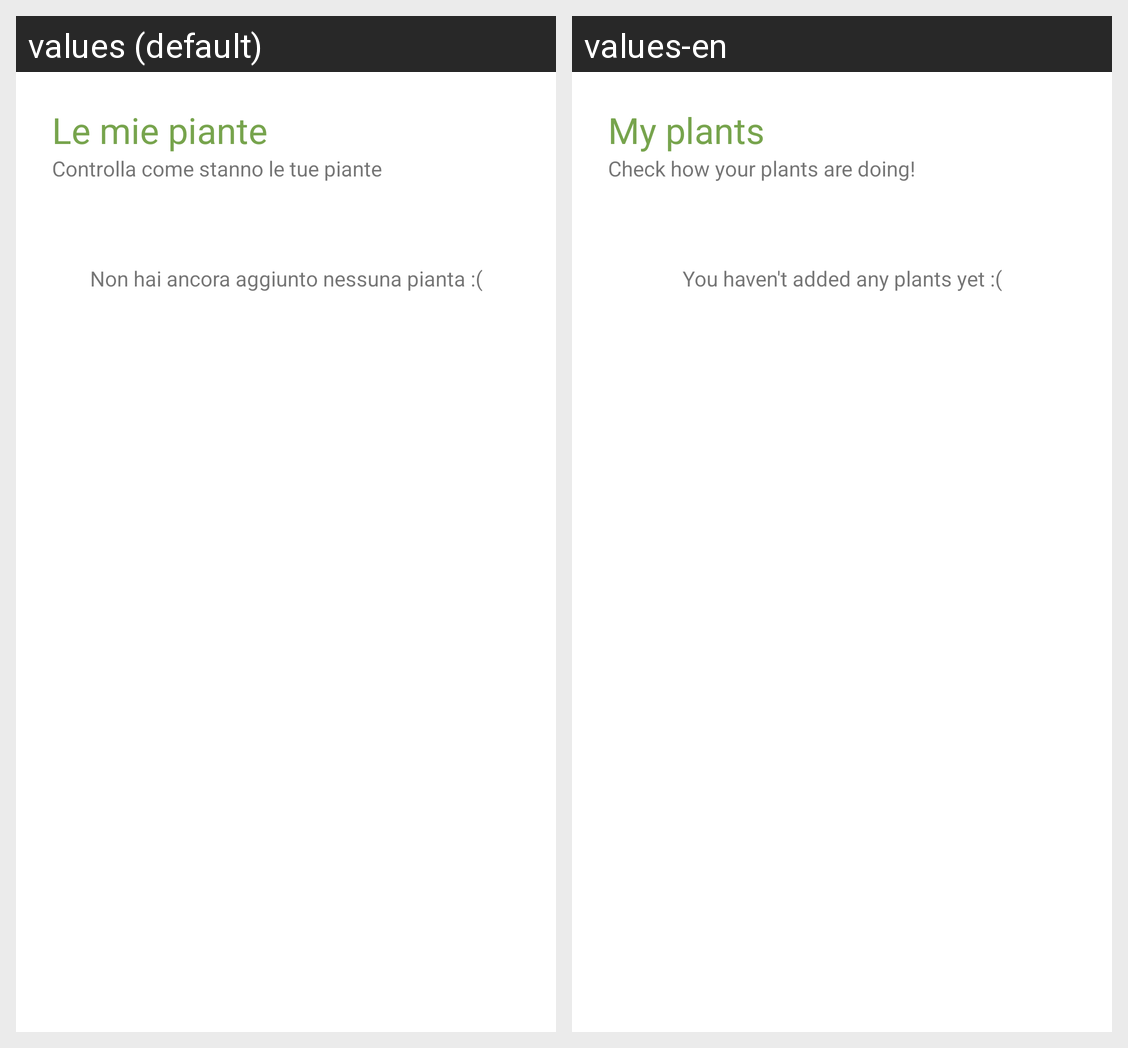

The same Android screen rendered under two of its app's locales, left to right. List the strings drawn on it with the default value and each locale's translation.
Android screen res/layout/fragment_piante.xml rendered under 2 locales, left to right: values (default), values-en. Device: Nexus 5 (rendered at 1080×1920; each locale shown at half size, 540×960, under a caption strip naming it); theme Theme.DigitalInteractionDesign.
Strings drawn on this screen, with the default value and each locale's value (text and hints the layout hard-codes, and strings that could not be matched under every locale, appear in the picture but are not listed):

Piante_Title
  values: Le mie piante
  values-en: My plants

Piante_Subtitle
  values: Controlla come stanno le tue piante
  values-en: Check how your plants are doing!

Piante_NoPiante
  values: Non hai ancora aggiunto nessuna pianta :(
  values-en: You haven't added any plants yet :(
